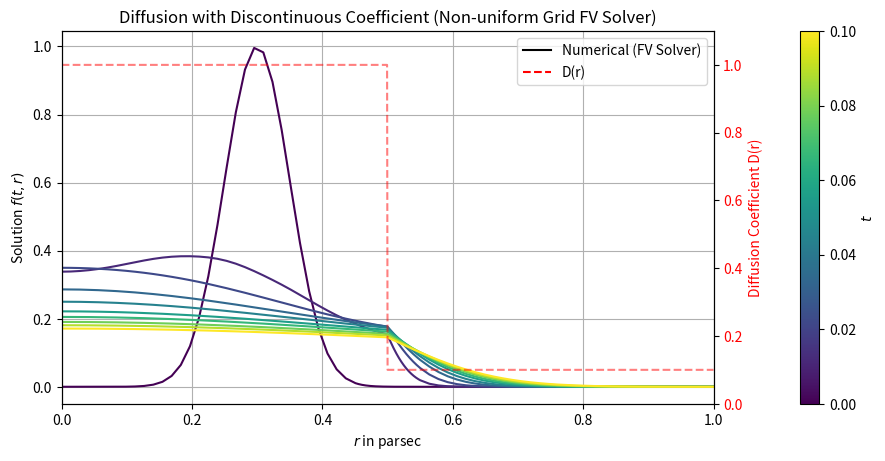

The script that saved this image:
import numpy as np
import matplotlib.pyplot as plt
from scipy.sparse import diags
from scipy.sparse.linalg import spsolve
import logging

logger = logging.getLogger(__name__)


class DiffusionFVSolver:
    """
    Finite Volume solver for spherical diffusion equation:
    ∂f/∂t = 1/r^2 * ∂/∂r (r^2 * D(r) * ∂f/∂r) + Q(r)

    This solver uses the Crank-Nicolson method for time discretization, which is
    second-order accurate and unconditionally stable. The diffusion coefficient D(r)
    can be discontinuous, and its value at cell faces is handled using a harmonic mean
    to ensure flux conservation.

    The implementation follows a similar structure to AdvectionFVSolverv2.py.
    """

    def __init__(
        self,
        r_centers: np.ndarray,
        t_grid: np.ndarray,
        f_values: np.ndarray,
        params: dict,
        **kwargs,
    ) -> None:
        """
        Initializes the solver with grid, initial conditions, and physical parameters.
        Now supports non-uniform grids with proper finite volume formulation.
        """
        self.t_grid = np.asarray(t_grid, dtype=float)
        self.f_values = np.asarray(f_values, dtype=float)
        self.r_centers = np.asarray(r_centers, dtype=float)

        if self.r_centers.ndim != 1 or self.r_centers.size < 2:
            raise ValueError("r_centers must be a 1D array with at least 2 points.")
        if abs(self.r_centers[0]) > 1e-14:
            raise ValueError("The first point in r_centers must be 0.")

        self.N = self.r_centers.size

        # Construct face positions for non-uniform grid
        self.r_faces = np.empty(self.N + 1, dtype=float)
        self.r_faces[1:-1] = 0.5 * (self.r_centers[1:] + self.r_centers[:-1])
        self.r_faces[0] = 0.0
        self.r_faces[-1] = self.r_centers[-1] + 0.5 * (
            self.r_centers[-1] - self.r_centers[-2]
        )

        # Cell widths and volumes
        self.h = self.r_faces[1:] - self.r_faces[:-1]  # cell radial widths
        self.V = (
            self.r_faces[1:] ** 3 - self.r_faces[:-1] ** 3
        ) / 3.0  # spherical volumes

        # Distances between cell centers (for gradient computation)
        self.d_centers = np.empty(self.N - 1)
        self.d_centers[:] = self.r_centers[1:] - self.r_centers[:-1]

        self.params = params or {}
        self._unpack_params()

    def _unpack_params(self):
        """Validates and unpacks parameters from the params dictionary."""
        expected_keys = {"D_values", "Q_values", "f_end"}
        provided_keys = set(self.params.keys())

        if not expected_keys.issubset(provided_keys):
            missing = expected_keys - provided_keys
            raise ValueError(f"Missing required parameters: {missing}")

        self.D_values = np.asarray(self.params["D_values"], dtype=float)
        if self.D_values.shape != (self.N,):
            raise ValueError(f"D_values must have shape ({self.N},)")

        self.Q_values = np.asarray(self.params["Q_values"], dtype=float)
        if self.Q_values.shape != (self.N,):
            raise ValueError(f"Q_values must have shape ({self.N},)")

        self.f_end = float(self.params["f_end"])

    def advance(self, n_steps: int) -> np.ndarray:
        """
        Advances the solution by n_steps, using the time step from t_grid.
        Updated for non-uniform grid with proper finite volume formulation.
        """
        dt = np.diff(self.t_grid)[0] * n_steps
        f_current = self.f_values.copy()

        # Compute D on faces using non-uniform harmonic average
        D_face = np.zeros(self.N + 1)

        # Interior faces (between cells i-1 and i)
        for j in range(1, self.N):
            i_left = j - 1
            i_right = j
            num = self.h[i_left] + self.h[i_right]
            den = (
                self.h[i_left] / self.D_values[i_left]
                + self.h[i_right] / self.D_values[i_right]
            )
            D_face[j] = num / den

        # Boundary faces
        D_face[0] = self.D_values[0]  # r=0 face
        D_face[self.N] = self.D_values[-1]  # r=r_end face

        # Compute conductances G on faces
        G = np.zeros(self.N + 1)

        # Interior faces
        for j in range(1, self.N):
            i_left = j - 1
            denom = (
                self.r_centers[i_left + 1] - self.r_centers[i_left]
            )  # distance between centers
            G[j] = self.r_faces[j] ** 2 * D_face[j] / denom

        # Boundary conductances
        G[0] = 0.0  # symmetry at r=0 -> zero flux
        if self.N >= 2:
            denom = self.r_centers[-1] - self.r_centers[-2]
            G[self.N] = self.r_faces[self.N] ** 2 * D_face[self.N] / denom
        else:
            G[self.N] = self.r_faces[self.N] ** 2 * D_face[self.N] / (self.h[0] / 2.0)

        # Setup Crank-Nicolson matrices A and B
        # A * f_new = B * f_old + RHS
        A_diag = np.zeros(self.N)
        A_lower = np.zeros(self.N - 1)
        A_upper = np.zeros(self.N - 1)
        B_diag = np.zeros(self.N)
        B_lower = np.zeros(self.N - 1)
        B_upper = np.zeros(self.N - 1)

        # Assemble interior rows
        for i in range(self.N):
            a_left = G[i]  # conductance on left face of cell i
            a_right = G[i + 1]  # conductance on right face of cell i

            A_diag[i] = 2.0 * self.V[i] / dt + a_left + a_right
            B_diag[i] = 2.0 * self.V[i] / dt - (a_left + a_right)

            if i > 0:
                A_lower[i - 1] = -a_left
                B_lower[i - 1] = a_left
            if i < self.N - 1:
                A_upper[i] = -a_right
                B_upper[i] = a_right

        # Boundary Conditions
        # r=0: symmetry already enforced because G[0]=0
        # r=r_end: Dirichlet BC - replace last row
        A_diag[-1] = 1.0
        if self.N > 1:
            A_lower[-1] = 0.0
        B_diag[-1] = 0.0

        A = diags([A_lower, A_diag, A_upper], offsets=[-1, 0, 1], format="csr")
        B = diags([B_lower, B_diag, B_upper], offsets=[-1, 0, 1], format="csr")

        # Calculate RHS and solve
        rhs = B @ f_current + 2.0 * self.V * self.Q_values * dt
        rhs[-1] = self.f_end  # Dirichlet BC

        f_new = spsolve(A, rhs)

        # Enforce boundary conditions explicitly for numerical safety
        # f_new[-1] = self.f_end
        # f_new[0] = f_new[1]  # symmetry at r=0

        self.f_values = f_new
        return f_new


# =============================================================================
# Example / Test Case
# =============================================================================
if __name__ == "__main__":
    import matplotlib as mpl

    # Parameters matching DiffValidation5.py and untitled.py
    r_0 = 0.0
    r_end = 1.0
    num_points = 200
    f_end_bc = 0.0

    # Non-uniform grid test option
    is_nonuniform_test = True

    # Spatial and temporal grids
    if is_nonuniform_test:
        # Create refined grid around the diffusion coefficient jump at r=0.5
        r_jump = 0.5
        refinement_width = 0.1  # Width of refinement region around jump
        refinement_factor = 4  # How much finer the grid should be in this region

        # Base grid points
        base_points = num_points // 2

        # Create three regions: before jump, around jump, after jump
        r_before = np.linspace(r_0, r_jump - refinement_width / 2, base_points // 3)
        r_refined = np.linspace(
            r_jump - refinement_width / 2,
            r_jump + refinement_width / 2,
            base_points * refinement_factor // 3,
        )
        r_after = np.linspace(r_jump + refinement_width / 2, r_end, base_points // 3)

        # Combine all regions, removing duplicate points at boundaries
        r = np.concatenate([r_before[:-1], r_refined[:-1], r_after])
        num_points = len(r)
    else:
        r = np.linspace(r_0, r_end, num_points)

    t_steps = 50
    t_grid = np.linspace(0, 0.1, t_steps)

    # Initial profile (Gaussian-like)
    f_initial = np.exp(-((r - 0.3) ** 2) / (2 * 0.05**2))

    # Discontinuous diffusion coefficient
    D_values = np.ones(num_points)
    D_values[r >= 0.5] = 0.1

    # Source term (Q)
    Q = np.zeros(num_points)

    dif_param = {
        "D_values": D_values,
        "Q_values": Q,
        "f_end": f_end_bc,
    }

    # Prepare solver
    solver = DiffusionFVSolver(
        r_centers=r, t_grid=t_grid, f_values=f_initial, params=dif_param
    )

    # Run simulation
    num_timesteps = len(t_grid) - 1
    f_evolution = [np.copy(f_initial)]

    for n in range(1, num_timesteps + 1):
        solver.f_values = solver.advance(1)
        f_evolution.append(np.copy(solver.f_values))

    # Plotting
    fig, ax = plt.subplots(figsize=(10, 4.5))

    num_curves = 10
    indices = np.linspace(0, num_timesteps, num_curves, dtype=int)
    colors = plt.cm.viridis(np.linspace(0, 1, num_curves))

    for idx, curve_idx in enumerate(indices):
        ax.plot(
            r,
            f_evolution[curve_idx],
            color=colors[idx],
            linestyle="-",
            label=f"t={t_grid[curve_idx]:.2f}" if idx in [0, num_curves - 1] else None,
        )

    # Also plot the diffusion coefficient profile
    ax2 = ax.twinx()
    ax2.plot(r, D_values, "r--", label="D(r)", alpha=0.5)
    ax2.set_ylabel("Diffusion Coefficient D(r)", color="r")
    ax2.tick_params(axis="y", labelcolor="r")

    ax.set_xlabel("$r$ in parsec")
    ax.set_ylabel("Solution $f(t,r)$")
    from matplotlib.lines import Line2D

    legend_elements = [
        Line2D([0], [0], color="k", linestyle="-", label="Numerical (FV Solver)"),
        Line2D([0], [0], color="r", linestyle="--", label="D(r)"),
    ]
    ax.legend(handles=legend_elements)
    ax.grid()
    fig.tight_layout()

    sm = mpl.cm.ScalarMappable(
        cmap=plt.cm.viridis, norm=plt.Normalize(vmin=0, vmax=t_grid[-1])
    )
    sm.set_array([])
    cbar = fig.colorbar(sm, ax=ax, pad=0.1)
    cbar.set_label("$t$")

    plt.xlim(r_0, r_end)
    plt.ylim(0, 1.1)
    plt.grid(False)

    # Update title based on grid type
    if is_nonuniform_test:
        plt.title(
            "Diffusion with Discontinuous Coefficient (Non-uniform Grid FV Solver)"
        )
    else:
        plt.title("Diffusion with Discontinuous Coefficient (Uniform Grid FV Solver)")

    plt.show()

    # Print grid information
    print(f"\nGrid Information:")
    print(f"Total grid points: {num_points}")
    if is_nonuniform_test:
        print(f"Grid type: Non-uniform (refined around r={r_jump})")
        print(f"Refinement width: {refinement_width}")
        print(f"Refinement factor: {refinement_factor}")
        # Calculate grid spacing statistics
        dr = np.diff(r)
        print(f"Min grid spacing: {dr.min():.6f}")
        print(f"Max grid spacing: {dr.max():.6f}")
        print(f"Mean grid spacing: {dr.mean():.6f}")
    else:
        print(f"Grid type: Uniform")
        print(f"Grid spacing: {(r_end - r_0)/(num_points-1):.6f}")
